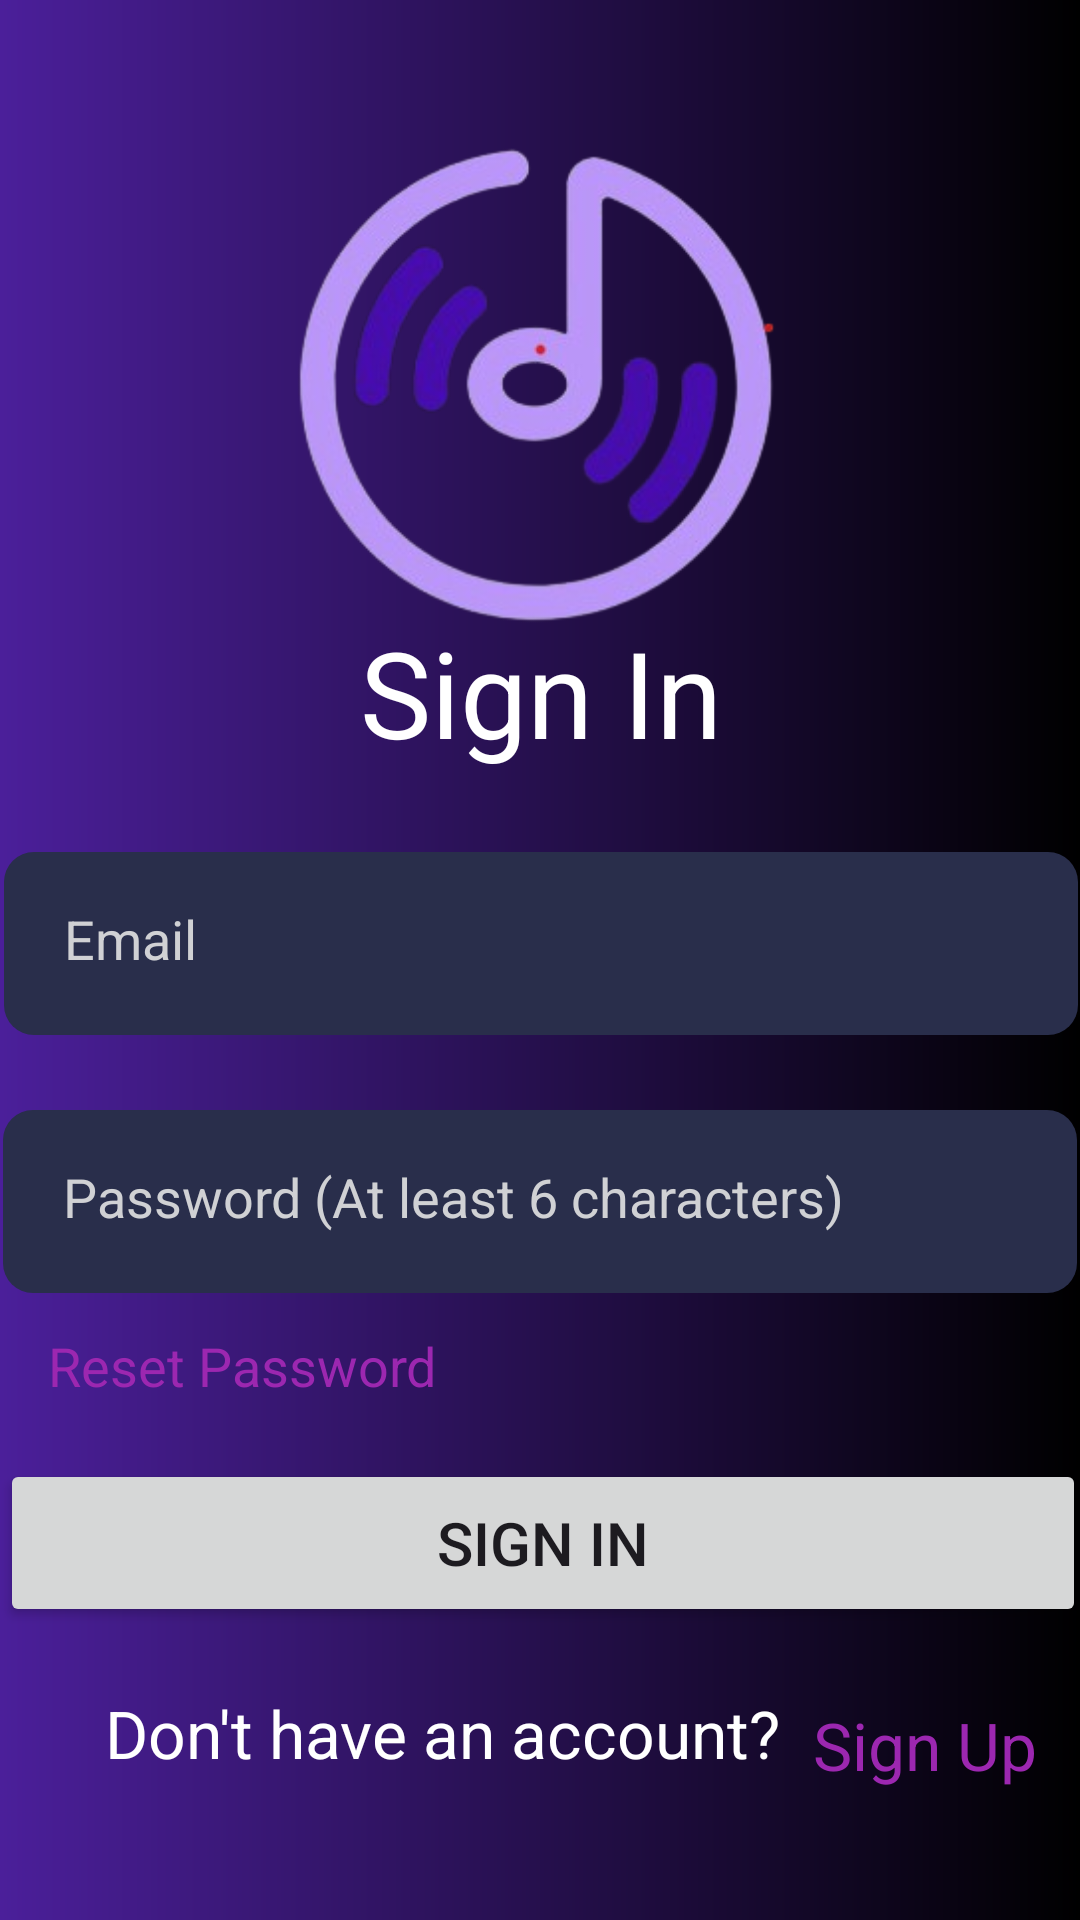

Android layout source for this screen:
<!-- AndroidManifest.xml: application theme Theme.DoAnChill -->
<!-- res/layout/activity_sign_in.xml -->
<?xml version="1.0" encoding="utf-8"?>
<androidx.constraintlayout.widget.ConstraintLayout xmlns:android="http://schemas.android.com/apk/res/android"
    xmlns:app="http://schemas.android.com/apk/res-auto"
    xmlns:tools="http://schemas.android.com/tools"
    android:layout_width="match_parent"
    android:layout_height="match_parent"
    tools:context=".SignInActivity"
    android:background="@drawable/background">


    <TextView
        android:id="@+id/textView"
        android:layout_width="417dp"
        android:layout_height="55dp"
        android:text="@string/sign_in"
        android:textAlignment="center"
        android:textColor="#FFFFFF"
        android:textSize="40sp"
        app:layout_constraintBottom_toBottomOf="parent"
        app:layout_constraintEnd_toEndOf="parent"
        app:layout_constraintStart_toStartOf="parent"
        app:layout_constraintTop_toTopOf="parent"
        app:layout_constraintVertical_bias="0.349" />

    <EditText
        android:id="@+id/email"
        android:layout_width="358dp"
        android:layout_height="61dp"
        android:layout_marginStart="32dp"
        android:layout_marginTop="25dp"
        android:layout_marginEnd="32dp"
        android:background="@drawable/edittext_background"
        android:ems="10"
        android:hint="Email"
        android:inputType="textEmailAddress"
        android:padding="20dp"
        android:textColorHint="#d0d1d4"
        android:textColor="#d0d1d4"
        app:layout_constraintEnd_toEndOf="@+id/textView"
        app:layout_constraintStart_toStartOf="@+id/textView"
        app:layout_constraintTop_toBottomOf="@+id/textView" />

    <EditText
        android:id="@+id/pass"
        android:layout_width="358dp"
        android:layout_height="61dp"
        android:layout_marginStart="32dp"
        android:layout_marginTop="25dp"
        android:layout_marginEnd="32dp"
        android:background="@drawable/edittext_background"
        android:ems="10"
        android:hint="@string/password"
        android:inputType="textPassword"
        android:padding="20dp"
        android:textColorHint="#d0d1d4"
        android:textColor="#d0d1d4"
        app:layout_constraintEnd_toEndOf="parent"
        app:layout_constraintStart_toStartOf="parent"
        app:layout_constraintTop_toBottomOf="@+id/email" />


    <TextView
        android:id="@+id/DontHaveAnAccount"
        android:layout_width="249dp"
        android:layout_height="49dp"
        android:layout_marginStart="35dp"
        android:layout_marginBottom="28dp"
        android:text="@string/don_t_have_an_account"
        android:textColor="#FFFFFF"
        android:textSize="22dp"
        app:layout_constraintBottom_toBottomOf="parent"
        app:layout_constraintStart_toStartOf="parent" />

    <TextView
        android:id="@+id/signupps"
        android:layout_width="85dp"
        android:layout_height="45dp"
        android:layout_marginStart="271dp"
        android:text="@string/sign_up"
        android:textColor="#9C27B0"
        android:textSize="22dp"
        app:layout_constraintBottom_toBottomOf="parent"
        app:layout_constraintStart_toStartOf="parent"
        app:layout_constraintTop_toTopOf="parent"
        app:layout_constraintVertical_bias="0.953" />

    <TextView
        android:id="@+id/rspass"
        android:layout_width="198dp"
        android:layout_height="40dp"
        android:layout_marginStart="15dp"
        android:layout_marginTop="12dp"
        android:text="@string/reset_password"
        android:textColor="#9C27B0"
        android:textSize="18dp"
        app:layout_constraintStart_toStartOf="@+id/pass"
        app:layout_constraintTop_toBottomOf="@+id/pass" />

    <Button
        android:id="@+id/entersignin"
        android:layout_width="362dp"
        android:layout_height="56dp"
        android:text="@string/sign_in1"
        android:textSize="20dp"
        app:layout_constraintBottom_toBottomOf="parent"
        app:layout_constraintEnd_toEndOf="@+id/pass"
        app:layout_constraintHorizontal_bias="0.318"
        app:layout_constraintStart_toStartOf="@+id/pass"
        app:layout_constraintTop_toBottomOf="@+id/pass"
        app:layout_constraintVertical_bias="0.361" />

    <ProgressBar
        android:id="@+id/progressBar2"
        style="?android:attr/progressBarStyleHorizontal"
        android:layout_width="70dp"
        android:layout_height="18dp"
        android:indeterminate="true"
        android:indeterminateTint="#5B00FF"
        android:visibility="invisible"
        app:layout_constraintBottom_toBottomOf="parent"
        app:layout_constraintEnd_toEndOf="@+id/pass"
        app:layout_constraintHorizontal_bias="0.495"
        app:layout_constraintStart_toStartOf="@+id/pass"
        app:layout_constraintTop_toTopOf="parent"
        app:layout_constraintVertical_bias="0.74" />

    <ImageView
        android:id="@+id/imageView3"
        android:layout_width="237dp"
        android:layout_height="207dp"
        app:layout_constraintBottom_toBottomOf="parent"
        app:layout_constraintEnd_toEndOf="parent"
        app:layout_constraintStart_toStartOf="parent"
        app:layout_constraintTop_toTopOf="parent"
        app:layout_constraintVertical_bias="0.055"
        app:srcCompat="@drawable/logo" />
</androidx.constraintlayout.widget.ConstraintLayout>
<!-- resources referenced by this layout -->
<resources>
  <!-- drawable background (drawable) -->
  <?xml version="1.0" encoding="utf-8"?>
  <shape xmlns:android="http://schemas.android.com/apk/res/android">
  <gradient android:startColor="#4B1F9A" android:endColor="#000000"/>
  </shape>
  <!-- drawable edittext_background (drawable) -->
  <?xml version="1.0" encoding="utf-8"?>
  <layer-list xmlns:android="http://schemas.android.com/apk/res/android">
  <item>
      <shape android:shape="rectangle">
  <solid android:color="@color/editText"/>
          <corners
              android:radius="30px"/>
      </shape>
  </item>
  </layer-list>
  <!-- drawable logo: png bitmap (drawable, 65139 bytes) -->
  <string name="don_t_have_an_account">Don\'t have an account?</string>
  <string name="password">Password (At least 6 characters)</string>
  <string name="reset_password">Reset Password</string>
  <string name="sign_in">Sign In</string>
  <string name="sign_in1">Sign In</string>
  <string name="sign_up">Sign Up</string>
  <style name="Theme.DoAnChill" parent="Base.Theme.DoAnChill" />
  <color name="editText">#292E4B</color>
  <style name="Base.Theme.DoAnChill" parent="Theme.Material3.DayNight.NoActionBar">
          
          
      </style>
</resources>
